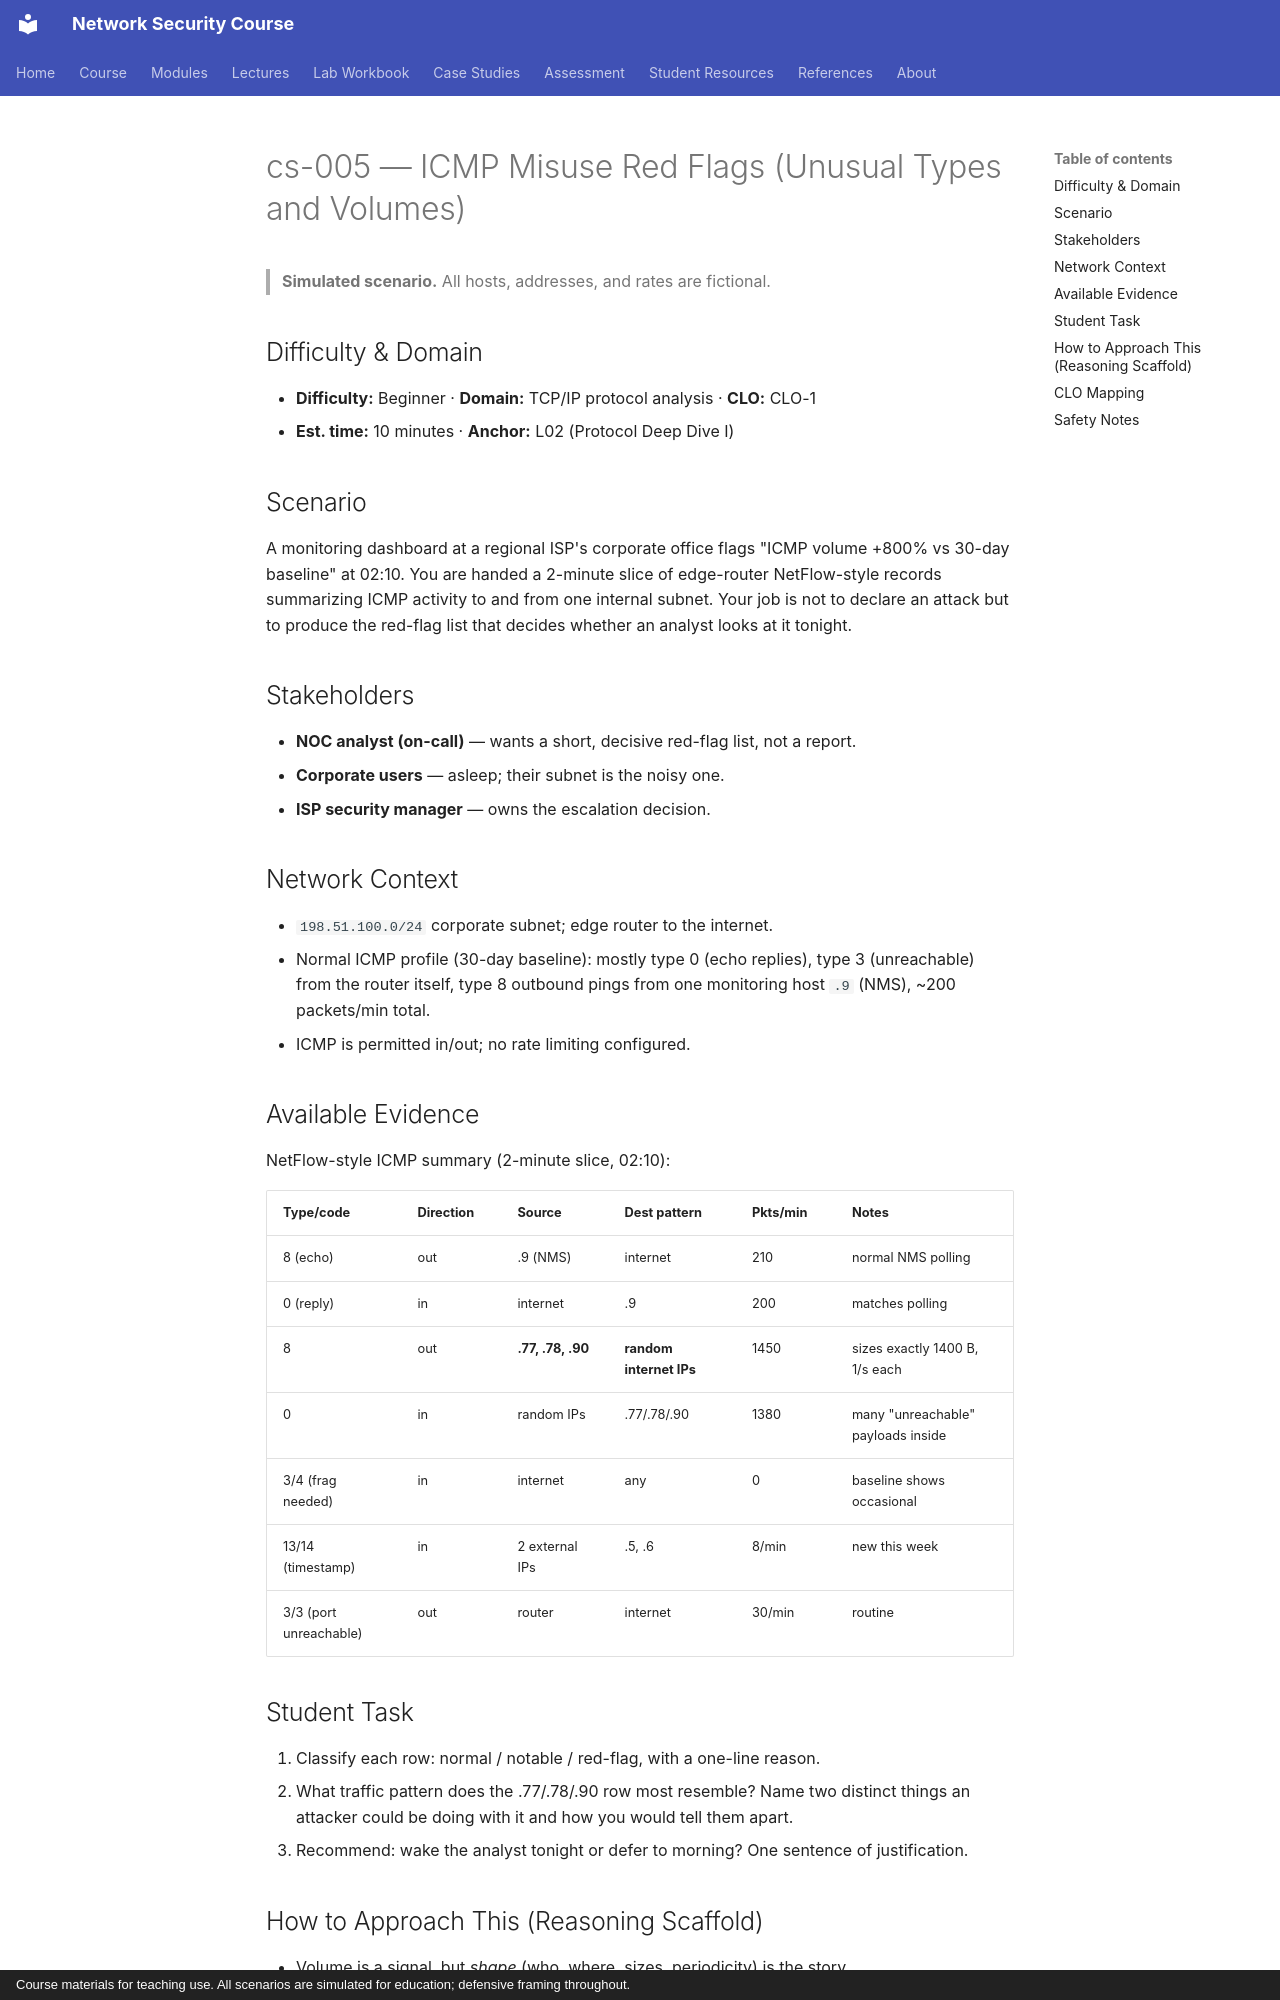

repository: nadeem-majeedch/Network-Security-Course · page: cases/cs-005-icmp-misuse-red-flags/index.html · generator: mkdocs · copyright: Course materials for teaching use. All scenarios are simulated for education; defensive framing throughout.

# cs-005 — ICMP Misuse Red Flags (Unusual Types and Volumes)

> **Simulated scenario.** All hosts, addresses, and rates are fictional.

## Difficulty & Domain

- **Difficulty:** Beginner · **Domain:** TCP/IP protocol analysis · **CLO:** CLO-1
- **Est. time:** 10 minutes · **Anchor:** L02 (Protocol Deep Dive I)

## Scenario

A monitoring dashboard at a regional ISP's corporate office flags "ICMP
volume +800% vs 30-day baseline" at 02:10. You are handed a 2-minute slice of
edge-router NetFlow-style records summarizing ICMP activity to and from one
internal subnet. Your job is not to declare an attack but to produce the
red-flag list that decides whether an analyst looks at it tonight.

## Stakeholders

- **NOC analyst (on-call)** — wants a short, decisive red-flag list, not a report.
- **Corporate users** — asleep; their subnet is the noisy one.
- **ISP security manager** — owns the escalation decision.

## Network Context

- `198.51.100.0/24` corporate subnet; edge router to the internet.
- Normal ICMP profile (30-day baseline): mostly type 0 (echo replies), type 3
  (unreachable) from the router itself, type 8 outbound pings from one
  monitoring host `.9` (NMS), ~200 packets/min total.
- ICMP is permitted in/out; no rate limiting configured.

## Available Evidence

NetFlow-style ICMP summary (2-minute slice, 02:10):

| Type/code | Direction | Source | Dest pattern | Pkts/min | Notes |
|---|---|---|---|---|---|
| 8 (echo) | out | .9 (NMS) | internet | 210 | normal NMS polling |
| 0 (reply) | in | internet | .9 | 200 | matches polling |
| 8 | out | **.77, .78, .90** | **random internet IPs** | 1450 | sizes exactly 1400 B, 1/s each |
| 0 | in | random IPs | .77/.78/.90 | 1380 | many "unreachable" payloads inside |
| 3/4 (frag needed) | in | internet | any | 0 | baseline shows occasional |
| 13/14 (timestamp) | in | 2 external IPs | .5, .6 | 8/min | new this week |
| 3/3 (port unreachable) | out | router | internet | 30/min | routine |

## Student Task

1. Classify each row: normal / notable / red-flag, with a one-line reason.
2. What traffic pattern does the .77/.78/.90 row most resemble? Name two
   distinct things an attacker could be doing with it and how you would tell them apart.
3. Recommend: wake the analyst tonight or defer to morning? One sentence of justification.
